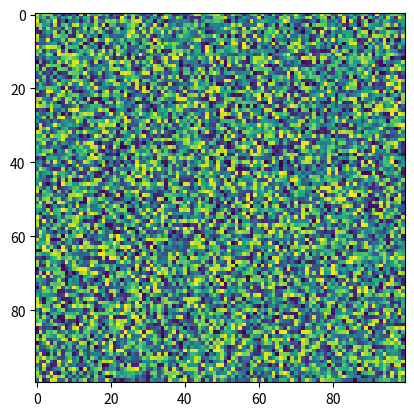

Generate this figure with matplotlib:
import matplotlib.pyplot as plt
import numpy as np
X = np.random.rand(100, 100)
plt.imshow(X, cmap='viridis', data=None)
